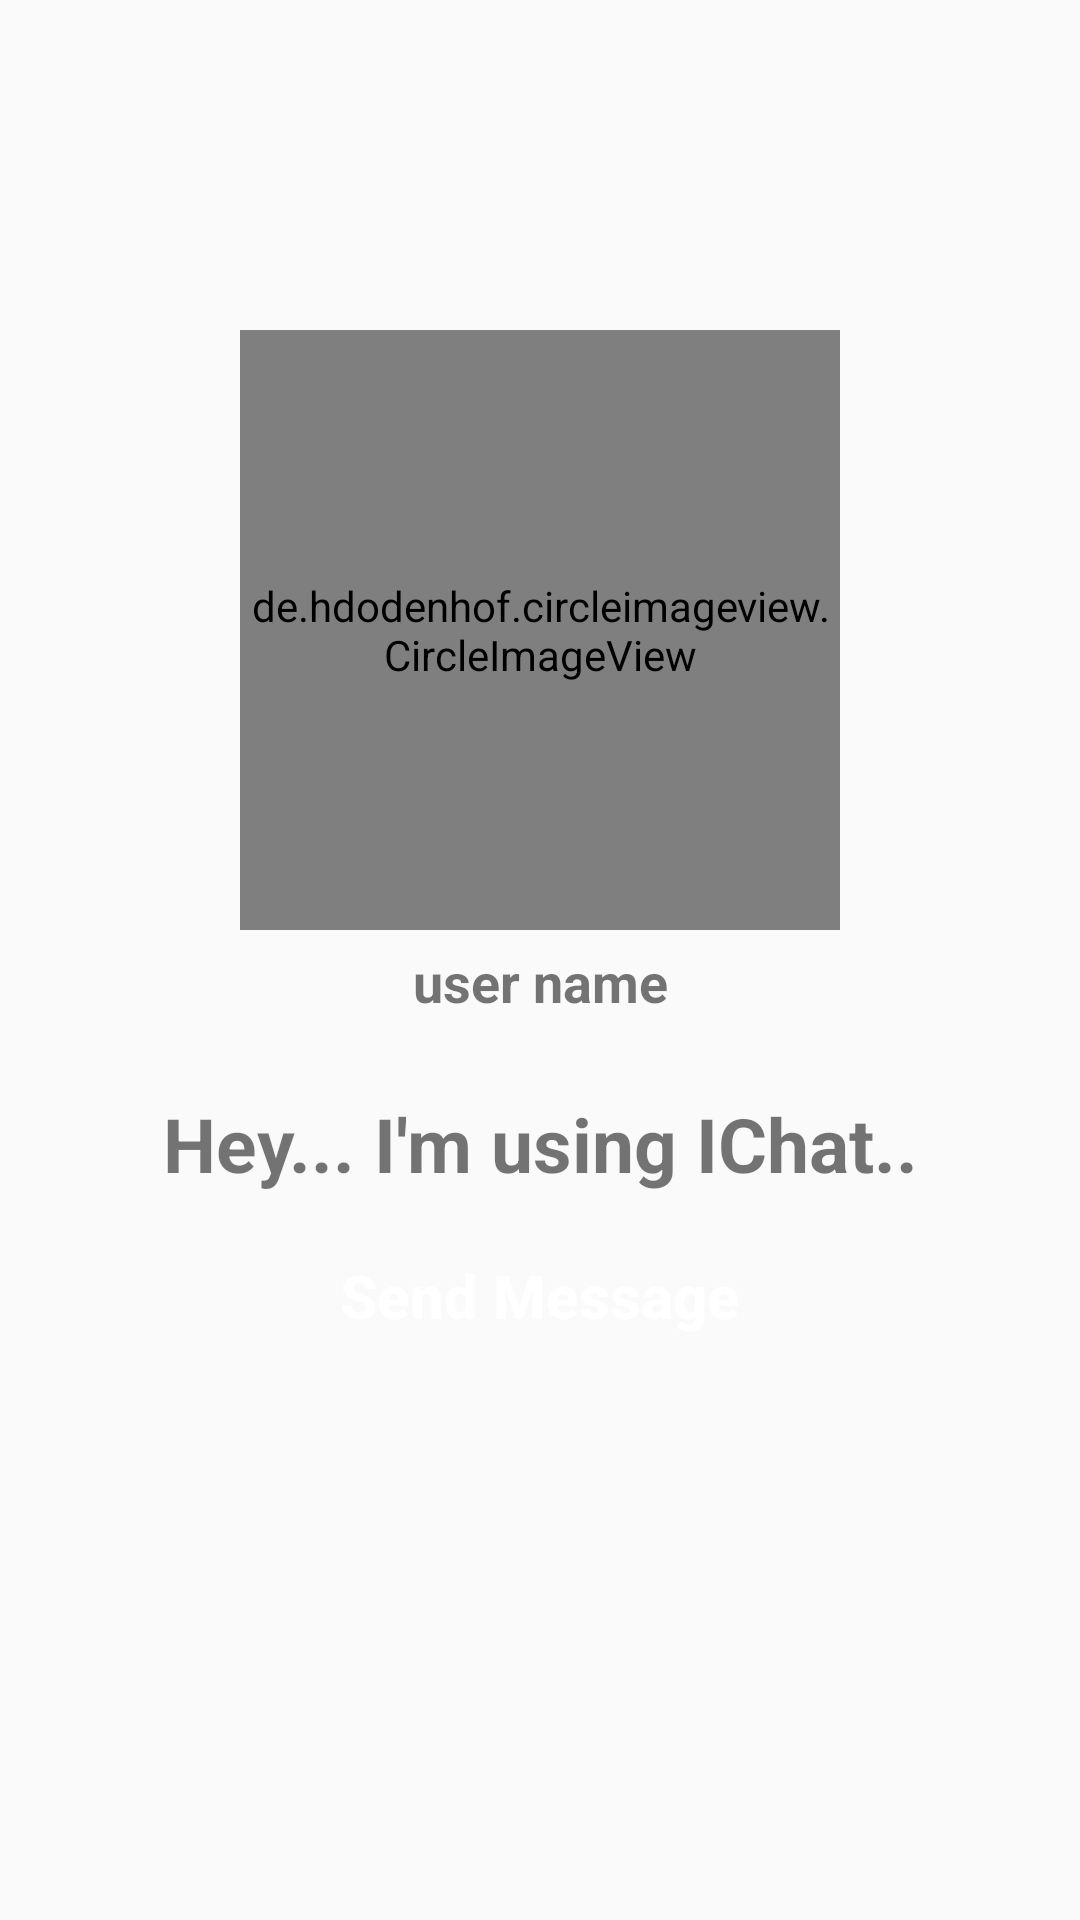

This screen was rendered from an Android layout file. Write that file and the resources it references.
<!-- AndroidManifest.xml: application theme AppTheme -->
<!-- res/layout/activity_profile.xml -->
<?xml version="1.0" encoding="utf-8"?>

<RelativeLayout xmlns:android="http://schemas.android.com/apk/res/android"
    xmlns:app="http://schemas.android.com/apk/res-auto"
    xmlns:tools="http://schemas.android.com/tools"
    android:layout_width="match_parent"
    android:layout_height="match_parent"
    tools:context=".ProfileActivity"
    android:background="@drawable/profile_activity"
    >
    <de.hdodenhof.circleimageview.CircleImageView
        android:id="@+id/visit_profile_image"
        android:layout_width="200dp"
        android:layout_height="200dp"
        android:layout_alignParentTop="true"
        android:layout_centerHorizontal="true"
        android:layout_marginTop="110dp"
        android:src="@drawable/profile_image">
    </de.hdodenhof.circleimageview.CircleImageView>

    <TextView
        android:id="@+id/visit_user_name"
        android:layout_width="match_parent"
        android:layout_height="wrap_content"
        android:text="user name"
        android:layout_below="@+id/visit_profile_image"
        android:layout_marginLeft="15dp"
        android:layout_marginRight="15dp"
        android:layout_marginTop="5dp"
        android:textAlignment="center"
        android:textAllCaps="false"
        android:textSize="18sp"
        android:textStyle="bold">
    </TextView>


    <TextView
        android:id="@+id/visit_profile_status"
        android:layout_width="match_parent"
        android:layout_height="wrap_content"
        android:text="Hey... I'm using IChat.."
        android:layout_below="@+id/visit_user_name"
        android:layout_marginLeft="15dp"
        android:layout_marginRight="15dp"
        android:layout_marginTop="25dp"
        android:textAlignment="center"
        android:textAllCaps="false"
        android:textSize="25sp"
        android:textStyle="bold">
    </TextView>

    <Button
        android:id="@+id/send_message_request_button"
        android:layout_width="match_parent"
        android:layout_height="wrap_content"
        android:layout_below="@+id/visit_profile_status"
        android:layout_marginTop="10dp"
        android:layout_marginLeft="65dp"
        android:layout_marginRight="65dp"
        android:textColor="@android:color/background_light"
        android:background="@drawable/buttons"
        android:textStyle="bold"
        android:textSize="20sp"
        android:text="Send Message"
        android:textAllCaps="false"
        ></Button>

    <Button
        android:id="@+id/decline_message_request_button"
        android:layout_width="match_parent"
        android:layout_height="wrap_content"
        android:layout_below="@id/send_message_request_button"
        android:layout_marginTop="6dp"
        android:layout_marginLeft="65dp"
        android:layout_marginRight="65dp"
        android:textColor="@android:color/background_light"
        android:background="@drawable/buttons"
        android:textStyle="bold"
        android:textSize="20sp"
        android:text="Cancel Chat Request"
        android:textAllCaps="false"
        android:visibility="invisible"
        ></Button>
</RelativeLayout>
<!-- resources referenced by this layout -->
<resources>
  <style name="AppTheme" parent="Theme.AppCompat.Light.NoActionBar">
          
          <item name="colorPrimary">@color/colorPrimary</item>
          <item name="colorPrimaryDark">@color/colorPrimaryDark</item>
          <item name="colorAccent">@color/colorAccent</item>
      </style>
  <color name="colorPrimary">#00c3ff</color>
  <color name="colorPrimaryDark">#00e5ff</color>
  <color name="colorAccent">#E6E6E6</color>
</resources>
